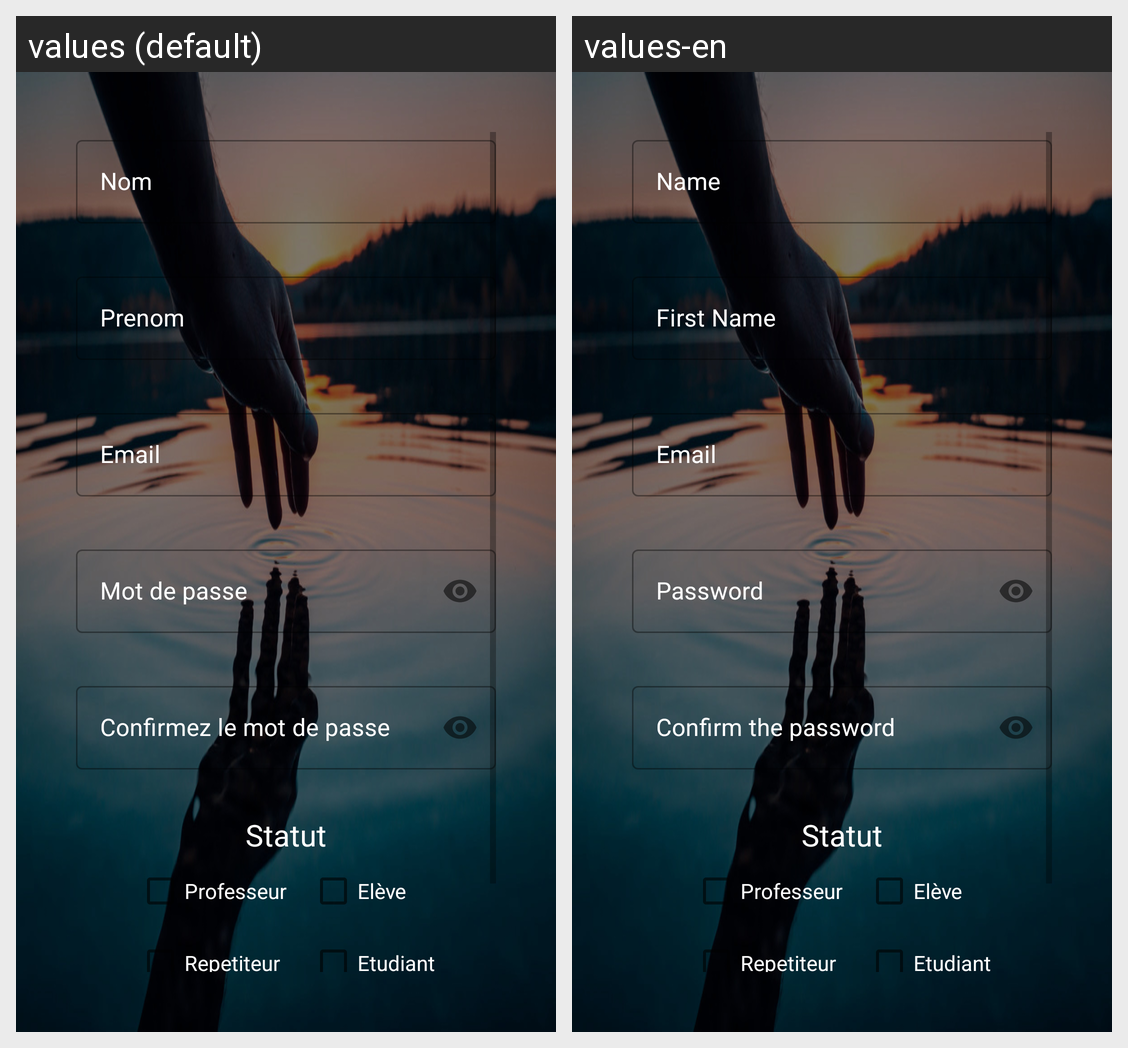

For this localized Android screen grid, give each drawn string resource with its value in every locale shown.
Android screen res/layout/activity_create_account.xml rendered under 2 locales, left to right: values (default), values-en. Device: Nexus 5 (rendered at 1080×1920; each locale shown at half size, 540×960, under a caption strip naming it); theme Theme.Biller.
Strings drawn on this screen, with the default value and each locale's value (text and hints the layout hard-codes, and strings that could not be matched under every locale, appear in the picture but are not listed):

nom
  values: Nom
  values-en: Name

prenom
  values: Prenom
  values-en: First Name

email
  values: Email
  values-en: Email

mot_de_passe
  values: Mot de passe
  values-en: Password

confirmez_le_mot_de_passe
  values: Confirmez le mot de passe
  values-en: Confirm the password
